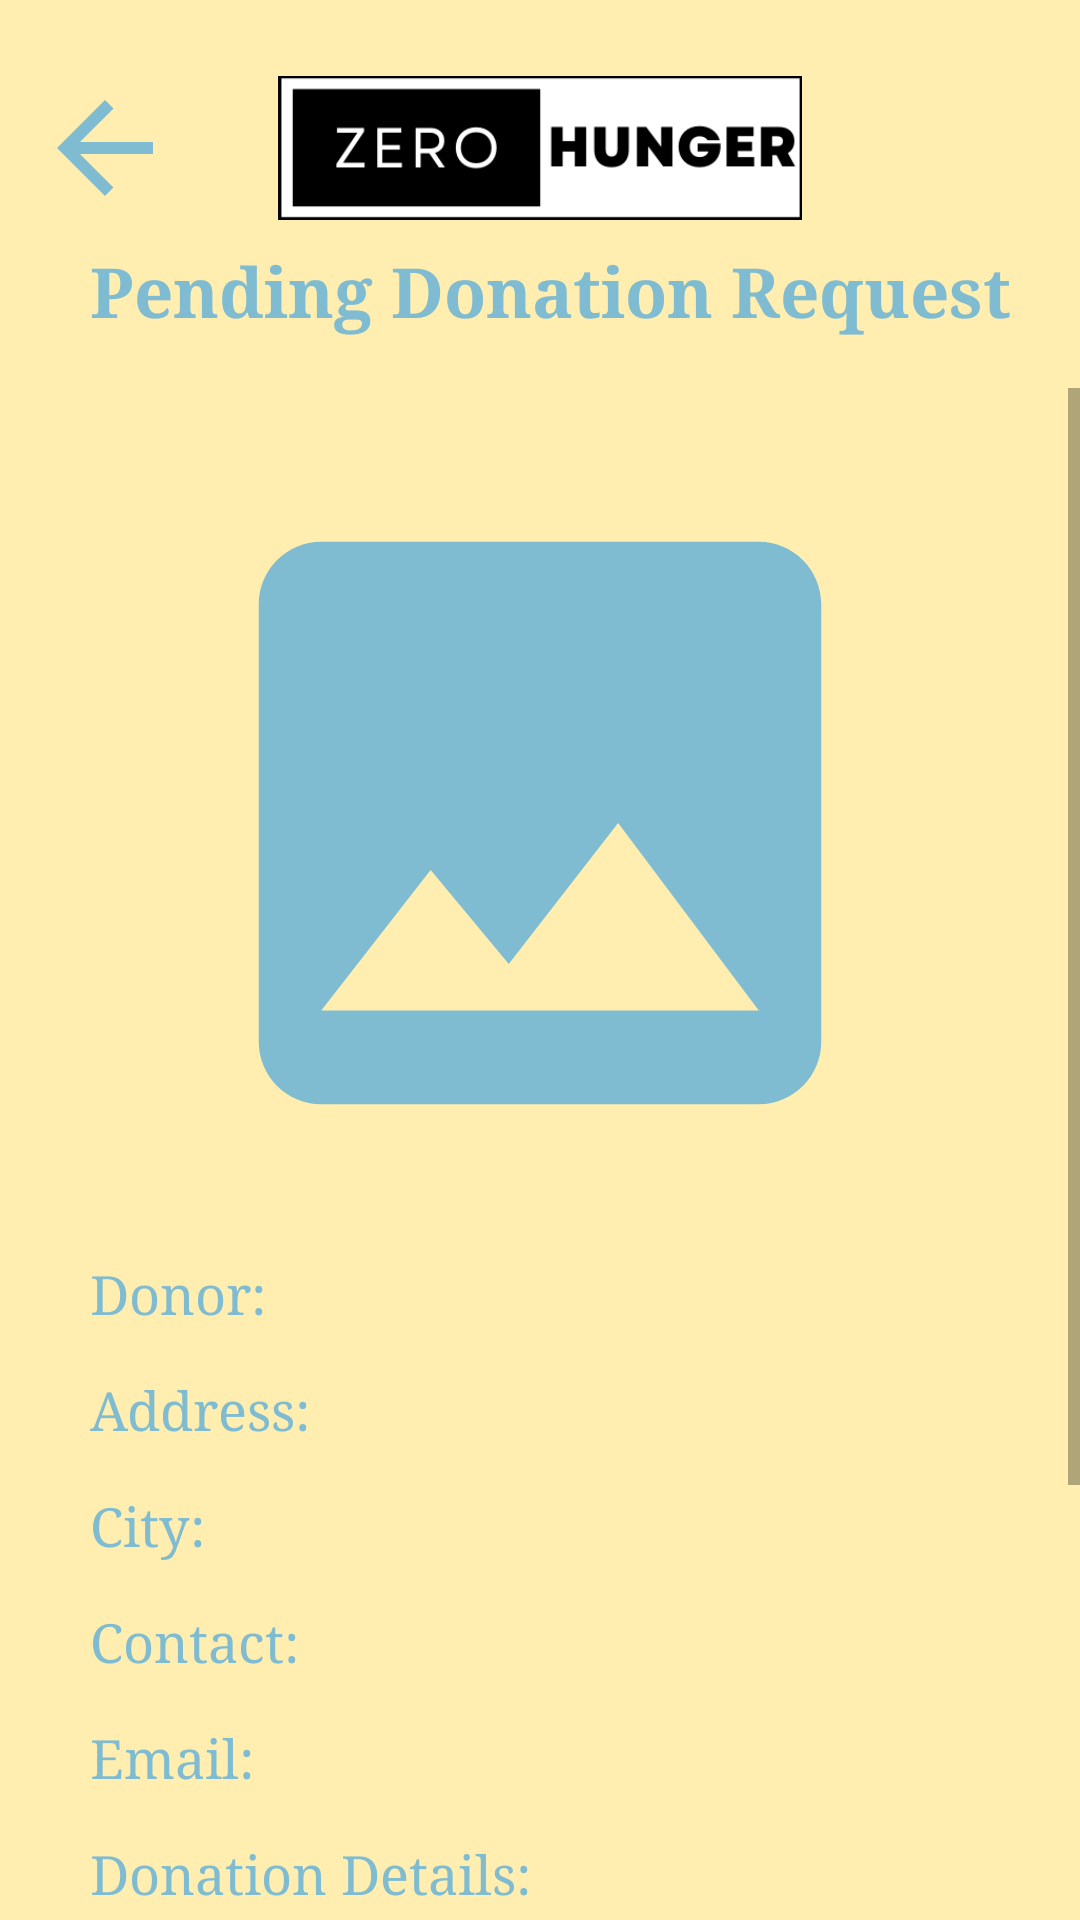

Reconstruct the res/layout file that produces this screen, plus the resources it refers to.
<!-- AndroidManifest.xml: application theme Theme.Final_Project_i190727_i190542_i180580 -->
<!-- res/layout/activity_detailed_pending_request_hall.xml -->
<?xml version="1.0" encoding="utf-8"?>
<LinearLayout xmlns:android="http://schemas.android.com/apk/res/android"
    xmlns:app="http://schemas.android.com/apk/res-auto"
    xmlns:tools="http://schemas.android.com/tools"
    android:layout_width="match_parent"
    android:layout_height="match_parent"
    android:background="@color/themeBackground"
    android:orientation="vertical"
    android:weightSum="1.0"
    tools:context=".detailedPendingRequestHall">

    <View
        android:layout_width="match_parent"
        android:layout_height="0dp"
        android:layout_weight="0.04"></View>

    <RelativeLayout
        android:layout_width="match_parent"
        android:layout_height="0dp"
        android:layout_weight="0.075">

        <ImageView
            android:id="@+id/back"
            android:layout_width="50dp"
            android:layout_height="match_parent"
            android:layout_gravity="left"
            android:layout_marginLeft="10dp"
            android:src="@drawable/back" />

        <ImageView
            android:layout_width="match_parent"
            android:layout_height="match_parent"
            android:layout_gravity="center"
            android:src="@drawable/logo" />
    </RelativeLayout>

    <View
        android:layout_width="match_parent"
        android:layout_height="0dp"
        android:layout_weight="0.0125" />

    <TextView
        android:layout_width="match_parent"
        android:layout_height="0dp"
        android:layout_weight="0.05"
        android:text="Pending Donation Request"
        android:textColor="@color/themeText"
        android:textSize="23dp"
        android:fontFamily="serif"
        android:layout_marginLeft="30dp"
        android:textStyle="bold"/>

    <View
        android:layout_width="match_parent"
        android:layout_height="0dp"
        android:layout_weight="0.025" />

    <ScrollView
        android:layout_width="match_parent"
        android:layout_height="0dp"
        android:layout_weight="0.79">
        <LinearLayout
            android:layout_width="match_parent"
            android:layout_height="match_parent"
            android:orientation="vertical">

            <RelativeLayout
                android:layout_width="match_parent"
                android:layout_height="250dp"
                android:layout_margin="20dp">
                <ImageView
                    android:id="@+id/foodPicture"
                    android:layout_width="match_parent"
                    android:layout_height="match_parent"
                    android:src="@drawable/empty_image" />

                <ProgressBar
                    android:layout_width="70dp"
                    android:layout_height="70dp"
                    android:layout_centerInParent="true"
                    android:background="#FFFF"
                    android:layout_margin="10dp"
                    android:id="@+id/loadingImage"
                    android:visibility="gone"/>
            </RelativeLayout>



            <TextView
                android:layout_width="match_parent"
                android:layout_height="wrap_content"
                android:layout_marginLeft="30dp"
                android:layout_marginRight="30dp"
                android:fontFamily="serif"
                android:textColor="@color/themeText"
                android:id="@+id/donorName"
                android:text="Donor: "
                android:textSize="18dp"
                android:layout_marginBottom="15dp"/>

            <TextView
                android:layout_width="match_parent"
                android:layout_height="wrap_content"
                android:layout_marginLeft="30dp"
                android:layout_marginRight="30dp"
                android:fontFamily="serif"
                android:textColor="@color/themeText"
                android:id="@+id/donorAddress"
                android:text="Address: "
                android:textSize="18dp"
                android:layout_marginBottom="15dp"/>

            <TextView
                android:layout_width="match_parent"
                android:layout_height="wrap_content"
                android:layout_marginLeft="30dp"
                android:layout_marginRight="30dp"
                android:fontFamily="serif"
                android:textColor="@color/themeText"
                android:id="@+id/donorCity"
                android:text="City: "
                android:textSize="18dp"
                android:layout_marginBottom="15dp"/>

            <TextView
                android:layout_width="match_parent"
                android:layout_height="wrap_content"
                android:layout_marginLeft="30dp"
                android:layout_marginRight="30dp"
                android:fontFamily="serif"
                android:textColor="@color/themeText"
                android:id="@+id/donorNumber"
                android:text="Contact: "
                android:textSize="18dp"
                android:layout_marginBottom="15dp"/>

            <TextView
                android:layout_width="match_parent"
                android:layout_height="wrap_content"
                android:layout_marginLeft="30dp"
                android:layout_marginRight="30dp"
                android:fontFamily="serif"
                android:textColor="@color/themeText"
                android:id="@+id/donorEmail"
                android:text="Email: "
                android:textSize="18dp"
                android:layout_marginBottom="15dp"/>

            <TextView
                android:layout_width="match_parent"
                android:layout_height="wrap_content"
                android:layout_marginLeft="30dp"
                android:layout_marginRight="30dp"
                android:fontFamily="serif"
                android:textColor="@color/themeText"
                android:id="@+id/foodDetails"
                android:text="Donation Details: "
                android:textSize="18dp"
                android:layout_marginBottom="15dp"/>

            <TextView
                android:layout_width="match_parent"
                android:layout_height="wrap_content"
                android:layout_marginLeft="30dp"
                android:layout_marginRight="30dp"
                android:fontFamily="serif"
                android:textColor="@color/themeText"
                android:id="@+id/donationTime"
                android:text="Date and Time: "
                android:textSize="18dp"
                android:layout_marginBottom="15dp"/>

            <TextView
                android:layout_width="match_parent"
                android:layout_height="wrap_content"
                android:layout_marginLeft="30dp"
                android:layout_marginRight="30dp"
                android:fontFamily="serif"
                android:textColor="@color/themeText"
                android:id="@+id/donationID"
                android:text="Donation ID: "
                android:textSize="18dp"
                android:layout_marginBottom="15dp"/>

            <View
                android:layout_width="match_parent"
                android:layout_height="20dp"/>

            <RelativeLayout
                android:layout_width="match_parent"
                android:layout_height="80dp">
                <ImageView
                    android:id="@+id/cancelDonation"
                    android:layout_width="match_parent"
                    android:layout_height="match_parent"
                    android:layout_centerHorizontal="true"
                    android:layout_marginLeft="25dp"
                    android:layout_marginRight="25dp"
                    android:src="@drawable/circle_w" />

                <TextView
                    android:layout_width="match_parent"
                    android:layout_height="match_parent"
                    android:fontFamily="serif"
                    android:gravity="center"
                    android:text="Cancel Donation Request"
                    android:textColor="@color/themeText"
                    android:textSize="20dp" />
            </RelativeLayout>
        </LinearLayout>
    </ScrollView>


</LinearLayout>
<!-- resources referenced by this layout -->
<resources>
  <color name="themeBackground">#FFEEAF</color>
  <color name="themeText">#7FBCD2</color>
  <!-- drawable back (drawable) -->
  <vector android:autoMirrored="true" android:height="24dp"
      android:tint="#7FBCD2" android:viewportHeight="24"
      android:viewportWidth="24" android:width="24dp" xmlns:android="http://schemas.android.com/apk/res/android">
      <path android:fillColor="@android:color/white" android:pathData="M20,11H7.83l5.59,-5.59L12,4l-8,8 8,8 1.41,-1.41L7.83,13H20v-2z"/>
  </vector>
  <!-- drawable circle_w (drawable-v24) -->
  <?xml version="1.0" encoding="utf-8"?>
  <shape xmlns:android="http://schemas.android.com/apk/res/android">
      <size
      android:height="60dp"
      android:width="400dp"/>
      <solid
          android:color="@color/themeButton1"/>
      <corners
          android:radius="25dp"/>
  </shape>
  <!-- drawable empty_image (drawable) -->
  <vector android:height="24dp" android:tint="#7FBCD2"
      android:viewportHeight="24" android:viewportWidth="24"
      android:width="24dp" xmlns:android="http://schemas.android.com/apk/res/android">
      <path android:fillColor="@android:color/white" android:pathData="M21,19V5c0,-1.1 -0.9,-2 -2,-2H5c-1.1,0 -2,0.9 -2,2v14c0,1.1 0.9,2 2,2h14c1.1,0 2,-0.9 2,-2zM8.5,13.5l2.5,3.01L14.5,12l4.5,6H5l3.5,-4.5z"/>
  </vector>
  <!-- drawable logo: png bitmap (drawable-v24, 7857 bytes) -->
  <style name="Theme.Final_Project_i190727_i190542_i180580" parent="Theme.MaterialComponents.DayNight.NoActionBar">
          
          <item name="colorPrimary">@color/purple_500</item>
          <item name="colorPrimaryVariant">@color/purple_700</item>
          <item name="colorOnPrimary">@color/white</item>
          
          <item name="colorSecondary">@color/teal_200</item>
          <item name="colorSecondaryVariant">@color/teal_700</item>
          <item name="colorOnSecondary">@color/black</item>
          
          <item name="android:statusBarColor" tools:targetApi="l">?attr/colorPrimaryVariant</item>
          
      </style>
  <color name="themeButton1">#E1FFEE</color>
  <color name="purple_500">#FF6200EE</color>
  <color name="purple_700">#FF3700B3</color>
  <color name="white">#FFFFFFFF</color>
  <color name="teal_200">#FF03DAC5</color>
  <color name="teal_700">#FF018786</color>
  <color name="black">#FF000000</color>
</resources>
